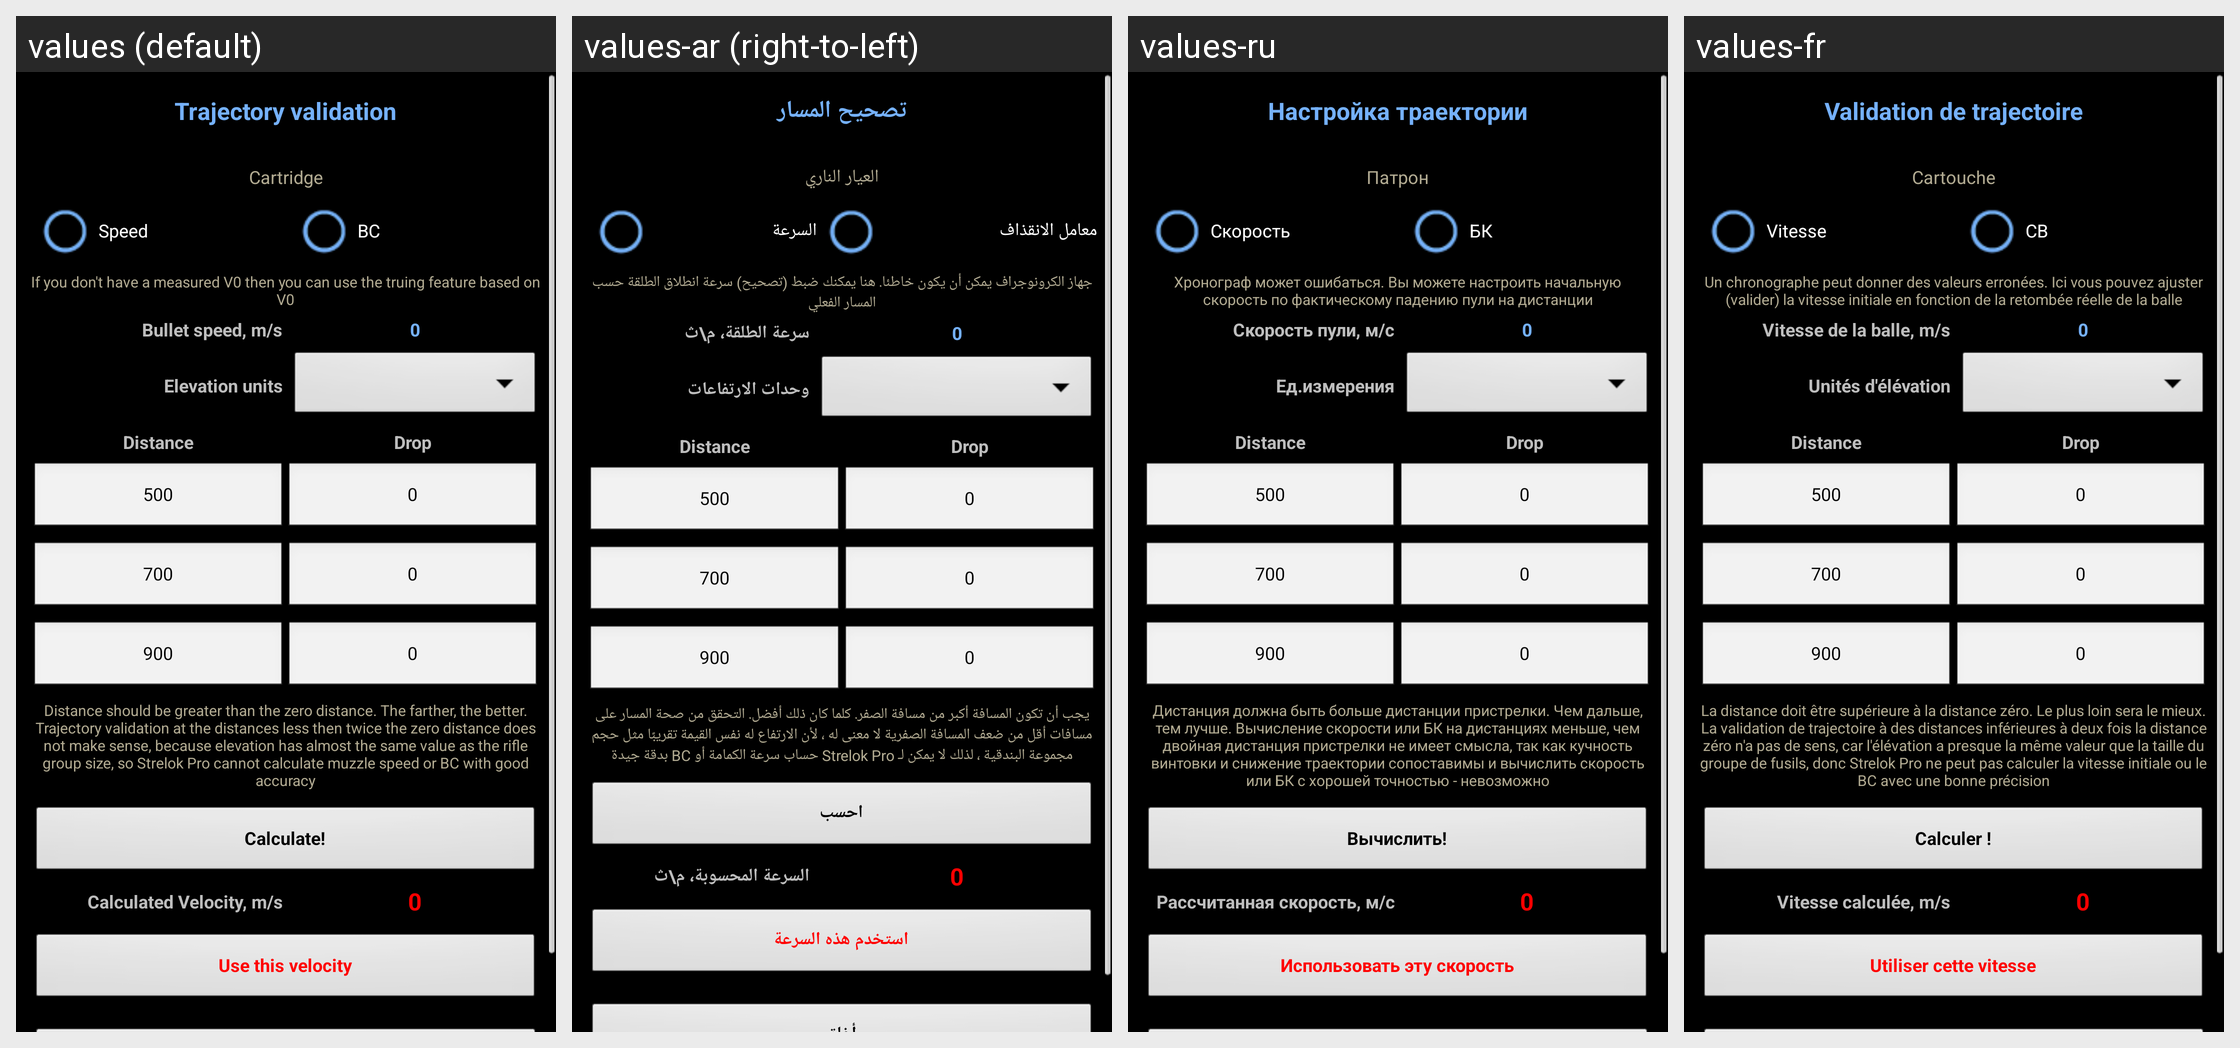

The Android screen above is rendered under several locales of the same app. Produce the string resources it draws, with the default and per-locale values.
Android screen res/layout/truing_multi.xml rendered under 4 locales, left to right: values (default), values-ar (right-to-left), values-ru, values-fr. Device: Nexus 5 (rendered at 1080×1920; each locale shown at half size, 540×960, under a caption strip naming it); theme MyTheme.
Other locales in the repository, not shown: values-be, values-bg, values-bn, values-da, values-de, values-en-rGB, values-es, values-fa, values-fi, values-hi, values-in, values-it, values-ja, values-ko, values-nb, values-nl, values-pl, values-pt, values-pt-rBR, values-pt-rPT, values-sv, values-tg, values-tr, values-zh, values-zh-rCN, values-zh-rHK, values-zh-rSG, values-zh-rTW.
Strings drawn on this screen, with the default value and each locale's value (text and hints the layout hard-codes, and strings that could not be matched under every locale, appear in the picture but are not listed):

Trajectory_validation_label
  values: Trajectory validation
  values-ar: تصحيح المسار
  values-ru: Настройка траектории
  values-fr: Validation de trajectoire

cartridge_label
  values: Cartridge
  values-ar: العيار الناري
  values-ru: Патрон
  values-fr: Cartouche

truing_speed_label
  values: Speed
  values-ar: السرعة
  values-ru: Скорость
  values-fr: Vitesse

truing_bc_label
  values: BC
  values-ar: معامل الانقذاف
  values-ru: БК
  values-fr: CB

validation_comment_label
  values: If you don't have a measured V0 then you can use the truing feature based on V0
  values-ar: جهاز الكرونوجراف يمكن أن يكون خاطئا. هنا يمكنك ضبط (تصحيح) سرعة انطلاق الطلقة حسب المسار الفعلي
  values-ru: Хронограф может ошибаться. Вы можете настроить начальную скорость по фактическому падению пули на дистанции
  values-fr: Un chronographe peut donner des valeurs erronées. Ici vous pouvez ajuster (valider) la vitesse initiale en fonction de la retombée réelle de la balle

BulletSpeed_label
  values: Bullet speed, m/s
  values-ar: سرعة الطلقة، م\ث
  values-ru: Скорость пули, м/с
  values-fr: Vitesse de la balle, m/s

zero_text
  values: 0
  values-ar: 0
  values-ru: 0
  values-fr: 0

elevation_units
  values: Elevation units
  values-ar: وحدات الارتفاعات
  values-ru: Ед.измерения
  values-fr: Unités d'élévation

distance_comment_label
  values: Distance should be greater than the zero distance. The farther, the better. Trajectory validation at the distances less then twice the zero distance does not make sense, because elevation has almost the same value as the rifle group size, so Strelok Pro cannot calculate muzzle speed or BC with good accuracy
  values-ar: يجب أن تكون المسافة أكبر من مسافة الصفر. كلما كان ذلك أفضل. التحقق من صحة المسار على مسافات أقل من ضعف المسافة الصفرية لا معنى له ، لأن الارتفاع له نفس القيمة تقريبًا مثل حجم مجموعة البندقية ، لذلك لا يمكن لـ Strelok Pro حساب سرعة الكمامة أو BC بدقة جيدة
  values-ru: Дистанция должна быть больше дистанции пристрелки. Чем дальше, тем лучше. Вычисление скорости или БК на дистанциях меньше, чем двойная дистанция пристрелки не имеет смысла, так как кучность винтовки и снижение траектории сопоставимы и вычислить скорость или БК с хорошей точностью - невозможно
  values-fr: La distance doit être supérieure à la distance zéro. Le plus loin sera le mieux. La validation de trajectoire à des distances inférieures à deux fois la distance zéro n'a pas de sens, car l'élévation a presque la même valeur que la taille du groupe de fusils, donc Strelok Pro ne peut pas calculer la vitesse initiale ou le BC avec une bonne précision

calc_label
  values: Calculate!
  values-ar: احسب
  values-ru: Вычислить!
  values-fr: Calculer !

calculated_velocity_label
  values: Calculated Velocity, m/s
  values-ar: السرعة المحسوبة، م\ث
  values-ru: Рассчитанная скорость, м/с
  values-fr: Vitesse calculée, m/s

use_this_speed_label
  values: Use this velocity
  values-ar: استخدم هذه السرعة
  values-ru: Использовать эту скорость
  values-fr: Utiliser cette vitesse
